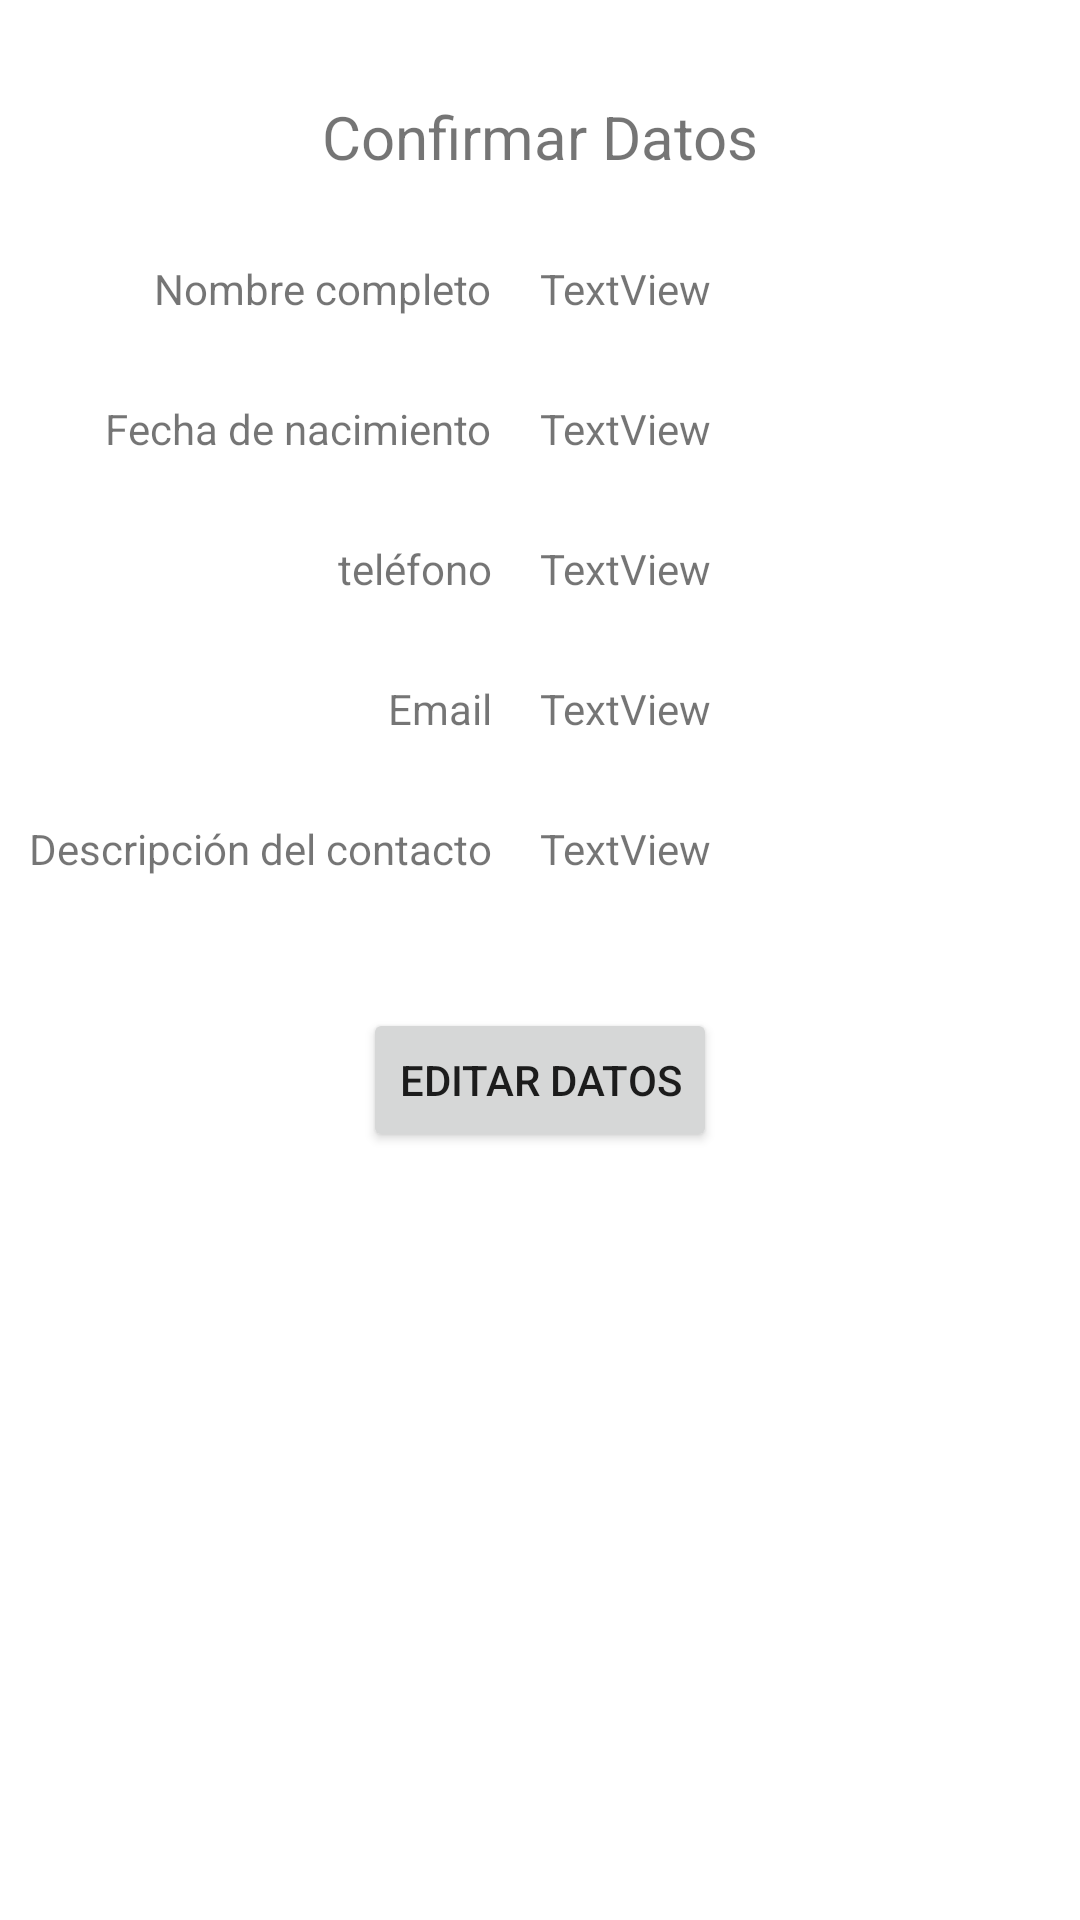

Here is an Android app screen rendered from its layout file. Give the layout XML and the strings, colors and styles it references.
<!-- AndroidManifest.xml: application theme Theme.MiAgendapp -->
<!-- res/layout/activity_confirmacion.xml -->
<?xml version="1.0" encoding="utf-8"?>
<androidx.constraintlayout.widget.ConstraintLayout xmlns:android="http://schemas.android.com/apk/res/android"
    xmlns:app="http://schemas.android.com/apk/res-auto"
    xmlns:tools="http://schemas.android.com/tools"
    android:layout_width="match_parent"
    android:layout_height="match_parent"
    tools:context=".ConfirmacionActivity">

    <TextView
        android:id="@+id/lblConfirmar"
        android:layout_width="wrap_content"
        android:layout_height="wrap_content"
        android:layout_marginTop="32dp"
        android:textSize="20sp"
        android:text="@string/lblConfirmarDatos"
        app:layout_constraintEnd_toEndOf="parent"
        app:layout_constraintStart_toStartOf="parent"
        app:layout_constraintTop_toTopOf="parent" />

    <TextView
        android:id="@+id/lblNombre"
        android:layout_width="wrap_content"
        android:layout_height="wrap_content"
        android:layout_marginEnd="16dp"
        android:text="@string/lblNombre"
        app:layout_constraintBottom_toTopOf="@+id/lblFechaNacimiento"
        app:layout_constraintEnd_toStartOf="@+id/guideline"
        app:layout_constraintTop_toBottomOf="@+id/lblConfirmar" />

    <TextView
        android:id="@+id/txtNombre"
        android:layout_width="wrap_content"
        android:layout_height="wrap_content"
        android:text="TextView"
        app:layout_constraintBaseline_toBaselineOf="@+id/lblNombre"
        app:layout_constraintStart_toStartOf="@+id/guideline" />

    <TextView
        android:id="@+id/lblFechaNacimiento"
        android:layout_width="wrap_content"
        android:layout_height="wrap_content"
        android:layout_marginEnd="16dp"
        android:text="@string/lblFechaNacimiento"
        app:layout_constraintBottom_toTopOf="@+id/lblTelefono"
        app:layout_constraintEnd_toStartOf="@+id/guideline"
        app:layout_constraintTop_toBottomOf="@+id/lblNombre" />

    <TextView
        android:id="@+id/txtFechaNacimiento"
        android:layout_width="wrap_content"
        android:layout_height="wrap_content"
        android:text="TextView"
        app:layout_constraintBaseline_toBaselineOf="@+id/lblFechaNacimiento"
        app:layout_constraintStart_toStartOf="@+id/guideline" />

    <TextView
        android:id="@+id/lblTelefono"
        android:layout_width="wrap_content"
        android:layout_height="wrap_content"
        android:layout_marginEnd="16dp"
        android:text="@string/lblTelefono"
        app:layout_constraintBottom_toTopOf="@+id/lblMail"
        app:layout_constraintEnd_toStartOf="@+id/guideline"
        app:layout_constraintTop_toBottomOf="@+id/lblFechaNacimiento" />

    <TextView
        android:id="@+id/txtTelefono"
        android:layout_width="wrap_content"
        android:layout_height="wrap_content"
        android:text="TextView"
        app:layout_constraintBaseline_toBaselineOf="@+id/lblTelefono"
        app:layout_constraintStart_toStartOf="@+id/guideline" />

    <TextView
        android:id="@+id/lblMail"
        android:layout_width="wrap_content"
        android:layout_height="wrap_content"
        android:layout_marginEnd="16dp"
        android:text="@string/lblEmail"
        app:layout_constraintBottom_toTopOf="@+id/lblDescrip"
        app:layout_constraintEnd_toStartOf="@+id/guideline"
        app:layout_constraintTop_toBottomOf="@+id/lblTelefono" />

    <TextView
        android:id="@+id/txtMail"
        android:layout_width="wrap_content"
        android:layout_height="wrap_content"
        android:text="TextView"
        app:layout_constraintBaseline_toBaselineOf="@+id/lblMail"
        app:layout_constraintStart_toStartOf="@+id/guideline" />

    <TextView
        android:id="@+id/lblDescrip"
        android:layout_width="wrap_content"
        android:layout_height="wrap_content"
        android:layout_marginEnd="16dp"
        android:text="@string/lblDescripcion"
        app:layout_constraintBottom_toTopOf="@+id/guideline2"
        app:layout_constraintEnd_toStartOf="@+id/guideline"
        app:layout_constraintTop_toBottomOf="@+id/lblMail" />

    <TextView
        android:id="@+id/txtDescrip"
        android:layout_width="wrap_content"
        android:layout_height="wrap_content"
        android:text="TextView"
        app:layout_constraintBaseline_toBaselineOf="@+id/lblDescrip"
        app:layout_constraintStart_toStartOf="@+id/guideline" />

    <androidx.constraintlayout.widget.Guideline
        android:id="@+id/guideline"
        android:layout_width="wrap_content"
        android:layout_height="wrap_content"
        android:orientation="vertical"
        app:layout_constraintGuide_begin="180dp" />

    <androidx.constraintlayout.widget.Guideline
        android:id="@+id/guideline2"
        android:layout_width="wrap_content"
        android:layout_height="wrap_content"
        android:orientation="horizontal"
        app:layout_constraintGuide_percent="0.5" />

    <Button
        android:id="@+id/btnEditar"
        android:layout_width="wrap_content"
        android:layout_height="wrap_content"
        android:layout_marginTop="16dp"
        android:text="@string/btnEditar"
        app:layout_constraintEnd_toEndOf="parent"
        app:layout_constraintStart_toStartOf="parent"
        app:layout_constraintTop_toTopOf="@+id/guideline2" />
</androidx.constraintlayout.widget.ConstraintLayout>
<!-- resources referenced by this layout -->
<resources>
  <string name="btnEditar">Editar datos</string>
  <string name="lblConfirmarDatos">Confirmar Datos</string>
  <string name="lblDescripcion">Descripción del contacto</string>
  <string name="lblEmail">Email</string>
  <string name="lblFechaNacimiento">Fecha de nacimiento</string>
  <string name="lblNombre">Nombre completo</string>
  <string name="lblTelefono">teléfono</string>
  <style name="Theme.MiAgendapp" parent="Theme.MaterialComponents.DayNight.DarkActionBar">
          
          <item name="colorPrimary">@color/purple_500</item>
          <item name="colorPrimaryVariant">@color/purple_700</item>
          <item name="colorOnPrimary">@color/white</item>
          
          <item name="colorSecondary">@color/teal_200</item>
          <item name="colorSecondaryVariant">@color/teal_700</item>
          <item name="colorOnSecondary">@color/black</item>
          
          <item name="android:statusBarColor" tools:targetApi="l">?attr/colorPrimaryVariant</item>
          
      </style>
  <!-- not gathered from this repository: default colours our renderer supplied (Android Studio template values) -->
  <color name="purple_500">#FF6200EE</color>
  <color name="purple_700">#FF3700B3</color>
  <color name="teal_200">#FF03DAC5</color>
  <color name="teal_700">#FF018786</color>
  <color name="black">#FF000000</color>
  <color name="white">#FFFFFFFF</color>
</resources>
